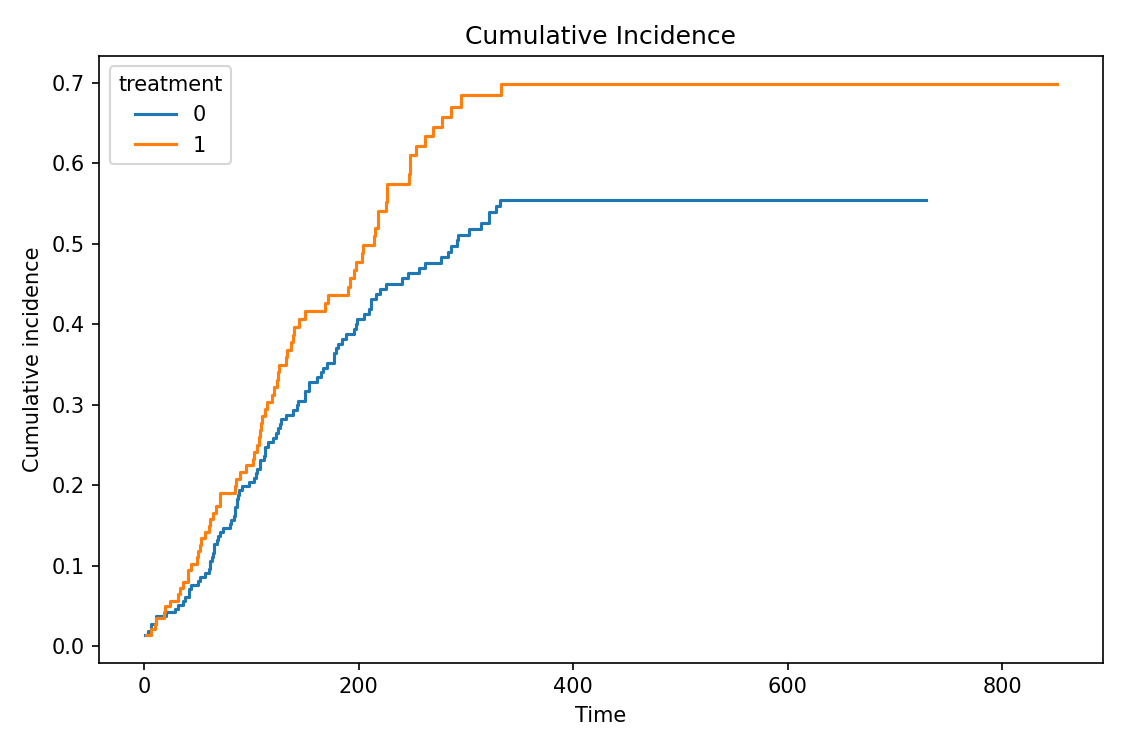

Values plotted in this chart, from the file beside it:
group, time, at_risk, target_events, all_events, cumulative_incidence, survival_free_of_any_event
0, 1, 216, 3, 4, 0.01389, 0.9815
0, 2, 211, 0, 1, 0.01389, 0.9768
0, 4, 210, 1, 1, 0.01854, 0.9722
0, 7, 209, 2, 2, 0.02784, 0.9629
0, 11, 206, 2, 2, 0.03719, 0.9535
0, 21, 200, 1, 1, 0.04196, 0.9488
0, 29, 198, 1, 1, 0.04675, 0.944
0, 32, 193, 1, 2, 0.05164, 0.9342
0, 36, 191, 1, 1, 0.05653, 0.9293
0, 37, 190, 0, 1, 0.05653, 0.9244
0, 38, 188, 1, 2, 0.06145, 0.9146
0, 41, 186, 0, 2, 0.06145, 0.9047
0, 42, 184, 2, 2, 0.07128, 0.8949
0, 44, 182, 1, 1, 0.0762, 0.89
0, 50, 179, 1, 1, 0.08117, 0.885
0, 52, 178, 1, 1, 0.08615, 0.88
0, 57, 176, 1, 1, 0.09115, 0.875
0, 61, 174, 1, 1, 0.09617, 0.87
0, 62, 173, 2, 2, 0.1062, 0.86
0, 63, 170, 1, 1, 0.1113, 0.8549
0, 64, 169, 1, 1, 0.1163, 0.8498
0, 65, 168, 2, 2, 0.1265, 0.8397
0, 68, 165, 1, 1, 0.1316, 0.8346
0, 69, 164, 1, 1, 0.1366, 0.8295
0, 71, 163, 1, 1, 0.1417, 0.8245
0, 74, 160, 1, 1, 0.1469, 0.8193
0, 80, 159, 1, 1, 0.152, 0.8141
0, 81, 158, 1, 1, 0.1572, 0.809
0, 84, 157, 1, 2, 0.1623, 0.7987
0, 85, 155, 2, 2, 0.1727, 0.7884
0, 87, 152, 2, 2, 0.183, 0.778
0, 88, 149, 1, 1, 0.1882, 0.7728
0, 89, 148, 1, 1, 0.1935, 0.7676
0, 91, 146, 1, 1, 0.1987, 0.7623
0, 98, 143, 1, 1, 0.2041, 0.757
0, 103, 141, 1, 1, 0.2094, 0.7516
0, 104, 140, 1, 1, 0.2148, 0.7462
0, 105, 138, 1, 1, 0.2202, 0.7408
0, 108, 134, 2, 2, 0.2313, 0.7298
0, 112, 132, 1, 1, 0.2368, 0.7242
0, 113, 130, 2, 2, 0.2479, 0.7131
0, 116, 128, 1, 1, 0.2535, 0.7075
0, 120, 125, 1, 1, 0.2592, 0.7019
0, 123, 124, 1, 1, 0.2648, 0.6962
0, 125, 123, 1, 2, 0.2705, 0.6849
0, 126, 121, 0, 1, 0.2705, 0.6792
0, 127, 119, 1, 1, 0.2762, 0.6735
0, 128, 118, 1, 1, 0.2819, 0.6678
0, 132, 117, 1, 1, 0.2876, 0.6621
0, 139, 115, 1, 1, 0.2934, 0.6564
0, 143, 113, 1, 1, 0.2992, 0.6505
0, 144, 112, 1, 1, 0.305, 0.6447
0, 150, 111, 2, 2, 0.3166, 0.6331
0, 154, 108, 2, 2, 0.3283, 0.6214
0, 161, 105, 1, 1, 0.3342, 0.6155
0, 165, 104, 1, 1, 0.3402, 0.6096
0, 167, 103, 1, 1, 0.3461, 0.6036
0, 171, 101, 1, 1, 0.3521, 0.5977
0, 177, 100, 2, 2, 0.364, 0.5857
0, 179, 98, 1, 1, 0.37, 0.5797
... 116 more rows
